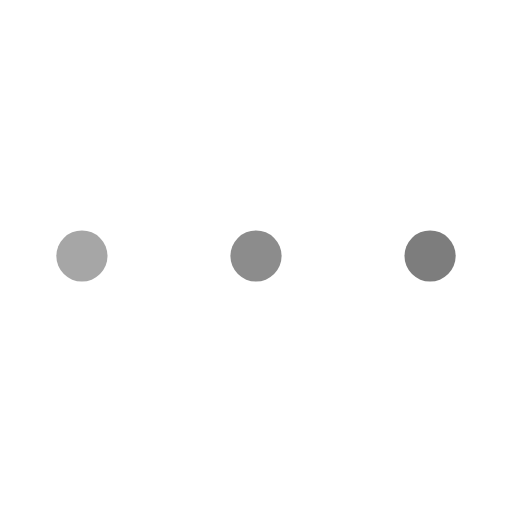
t = 0.00 s
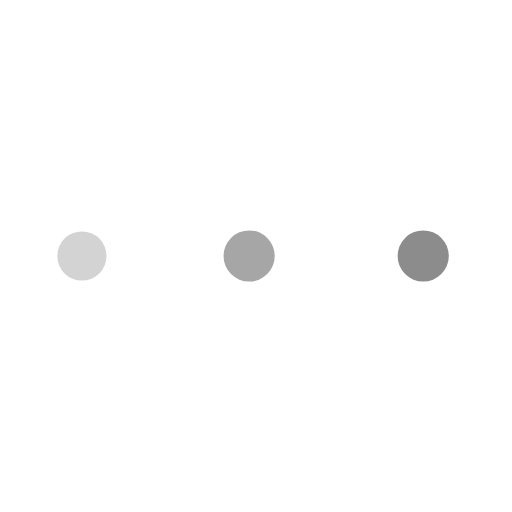
t = 0.19 s
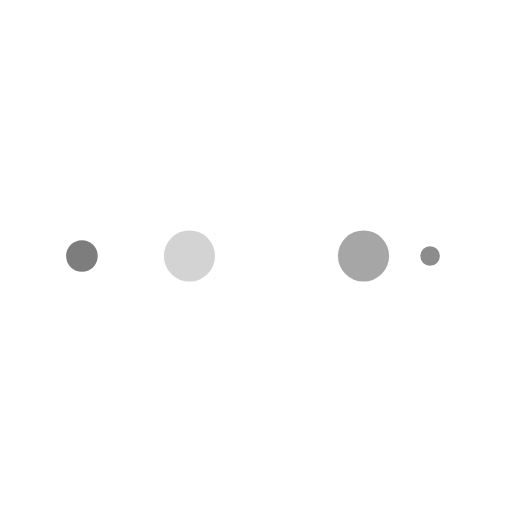
t = 0.31 s
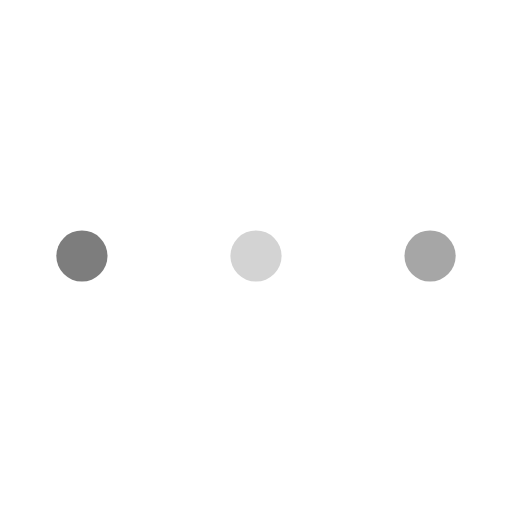
t = 0.50 s
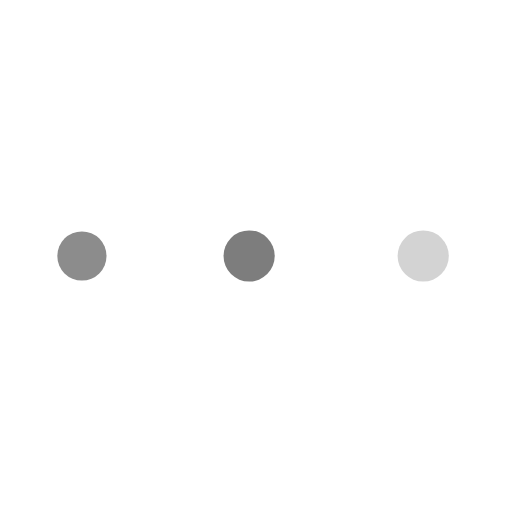
t = 0.69 s
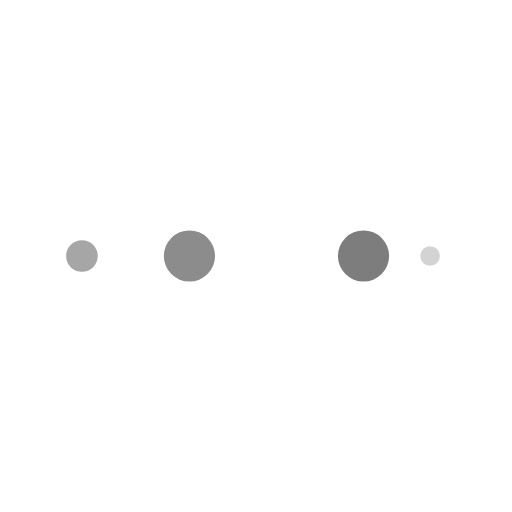
t = 0.81 s

The animated SVG that drew these frames (rendered in a browser with its animation timeline set to each time). Animation: 10 SMIL elements (animate=10); one cycle of 1.00 s, repeats indefinitely.

<svg width="58px"  height="58px"  xmlns="http://www.w3.org/2000/svg" viewBox="0 0 100 100" preserveAspectRatio="xMidYMid" class="lds-ellipsis" style="background: none;"><!--circle(cx="16",cy="50",r="10")--><circle cx="84" cy="50" r="0" fill="#7d7d7d"><animate attributeName="r" values="5;0;0;0;0" keyTimes="0;0.25;0.5;0.75;1" keySplines="0 0.5 0.5 1;0 0.5 0.5 1;0 0.5 0.5 1;0 0.5 0.5 1" calcMode="spline" dur="1s" repeatCount="indefinite" begin="0s"></animate><animate attributeName="cx" values="84;84;84;84;84" keyTimes="0;0.25;0.5;0.75;1" keySplines="0 0.5 0.5 1;0 0.5 0.5 1;0 0.5 0.5 1;0 0.5 0.5 1" calcMode="spline" dur="1s" repeatCount="indefinite" begin="0s"></animate></circle><circle cx="48.4837" cy="50" r="5" fill="#8c8c8c"><animate attributeName="r" values="0;5;5;5;0" keyTimes="0;0.25;0.5;0.75;1" keySplines="0 0.5 0.5 1;0 0.5 0.5 1;0 0.5 0.5 1;0 0.5 0.5 1" calcMode="spline" dur="1s" repeatCount="indefinite" begin="-0.5s"></animate><animate attributeName="cx" values="16;16;50;84;84" keyTimes="0;0.25;0.5;0.75;1" keySplines="0 0.5 0.5 1;0 0.5 0.5 1;0 0.5 0.5 1;0 0.5 0.5 1" calcMode="spline" dur="1s" repeatCount="indefinite" begin="-0.5s"></animate></circle><circle cx="16" cy="50" r="4.77701" fill="#a6a6a6"><animate attributeName="r" values="0;5;5;5;0" keyTimes="0;0.25;0.5;0.75;1" keySplines="0 0.5 0.5 1;0 0.5 0.5 1;0 0.5 0.5 1;0 0.5 0.5 1" calcMode="spline" dur="1s" repeatCount="indefinite" begin="-0.25s"></animate><animate attributeName="cx" values="16;16;50;84;84" keyTimes="0;0.25;0.5;0.75;1" keySplines="0 0.5 0.5 1;0 0.5 0.5 1;0 0.5 0.5 1;0 0.5 0.5 1" calcMode="spline" dur="1s" repeatCount="indefinite" begin="-0.25s"></animate></circle><circle cx="84" cy="50" r="0.222991" fill="#d3d3d3"><animate attributeName="r" values="0;5;5;5;0" keyTimes="0;0.25;0.5;0.75;1" keySplines="0 0.5 0.5 1;0 0.5 0.5 1;0 0.5 0.5 1;0 0.5 0.5 1" calcMode="spline" dur="1s" repeatCount="indefinite" begin="0s"></animate><animate attributeName="cx" values="16;16;50;84;84" keyTimes="0;0.25;0.5;0.75;1" keySplines="0 0.5 0.5 1;0 0.5 0.5 1;0 0.5 0.5 1;0 0.5 0.5 1" calcMode="spline" dur="1s" repeatCount="indefinite" begin="0s"></animate></circle><circle cx="82.4837" cy="50" r="5" fill="#7d7d7d"><animate attributeName="r" values="0;0;5;5;5" keyTimes="0;0.25;0.5;0.75;1" keySplines="0 0.5 0.5 1;0 0.5 0.5 1;0 0.5 0.5 1;0 0.5 0.5 1" calcMode="spline" dur="1s" repeatCount="indefinite" begin="0s"></animate><animate attributeName="cx" values="16;16;16;50;84" keyTimes="0;0.25;0.5;0.75;1" keySplines="0 0.5 0.5 1;0 0.5 0.5 1;0 0.5 0.5 1;0 0.5 0.5 1" calcMode="spline" dur="1s" repeatCount="indefinite" begin="0s"></animate></circle></svg>
